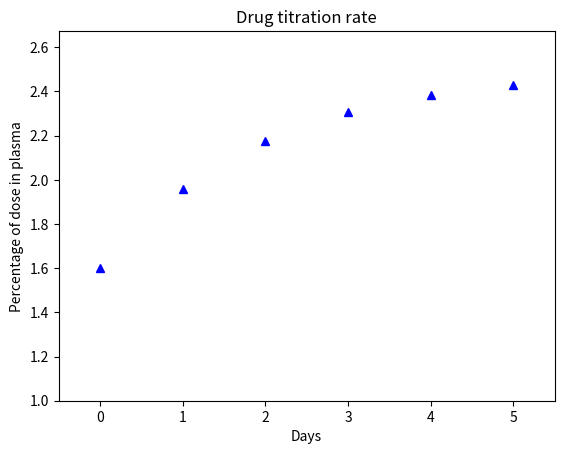

Recreate this plot in Python.
import matplotlib.pylab as plt

def DrugElim(n, kr):
	'''Drug elimination based on days = n
	kr is the % drug left after 24 hours plus the new dose'''
#k is 0.5**1/(elim half life/24)	
#	kr = 0.5**(1/(float(t)/24.0))
	if n == 1:
		return 1 + kr
	else:
		return 1 + (kr*DrugElim(n-1, kr))

def yofdrug_elim(i,p):
	y = []
	ans = 0
	for num in range(1,i+1):
		ans = DrugElim(num,p)
		y.append(ans)
	return y

def plotTitration(d, l):
#	d = days
#	l = loss
	y =  yofdrug_elim(d,l)
	x = range(d)
	plt.close()
	plt.axis([min(x)-0.5,max(x)+0.5, 1, 1.1*max(y)])
	plt.plot(x,y, 'b^')
	plt.title('Drug titration rate')
	plt.xlabel('Days')
	plt.ylabel('Percentage of dose in plasma')
	plt.show()

plotTitration(6,.6)
